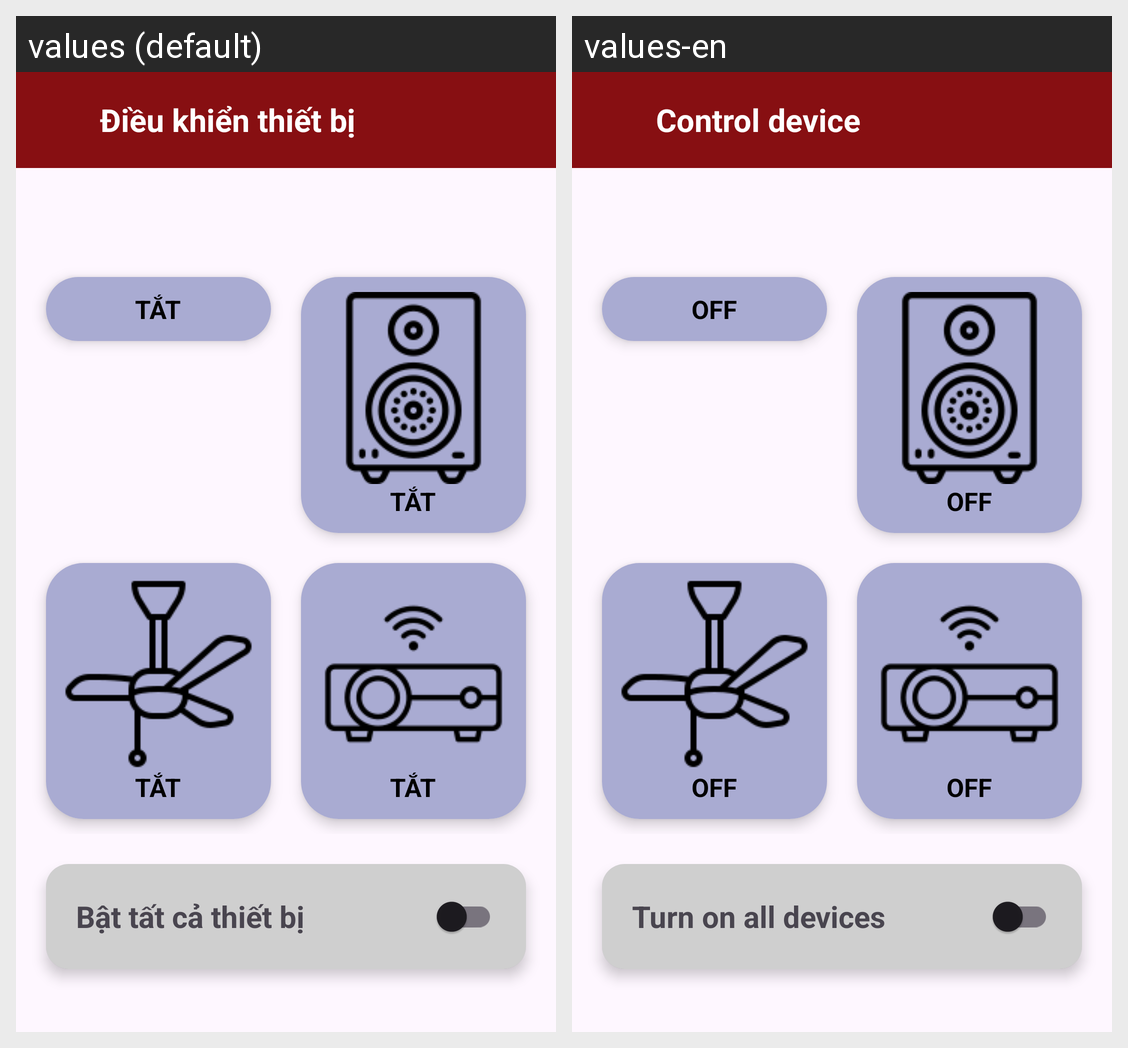

Strings drawn on this Android screen and how each of the app's shown locales translates them:
Android screen res/layout/fragment_control.xml rendered under 2 locales, left to right: values (default), values-en. Device: Nexus 5 (rendered at 1080×1920; each locale shown at half size, 540×960, under a caption strip naming it); theme SignupLoginTheme.
Strings drawn on this screen, with the default value and each locale's value (text and hints the layout hard-codes, and strings that could not be matched under every locale, appear in the picture but are not listed):

control_device
  values: Điều khiển thiết bị
  values-en: Control device

off
  values: TẮT
  values-en: OFF

on_all
  values: Bật tất cả thiết bị
  values-en: Turn on all devices
